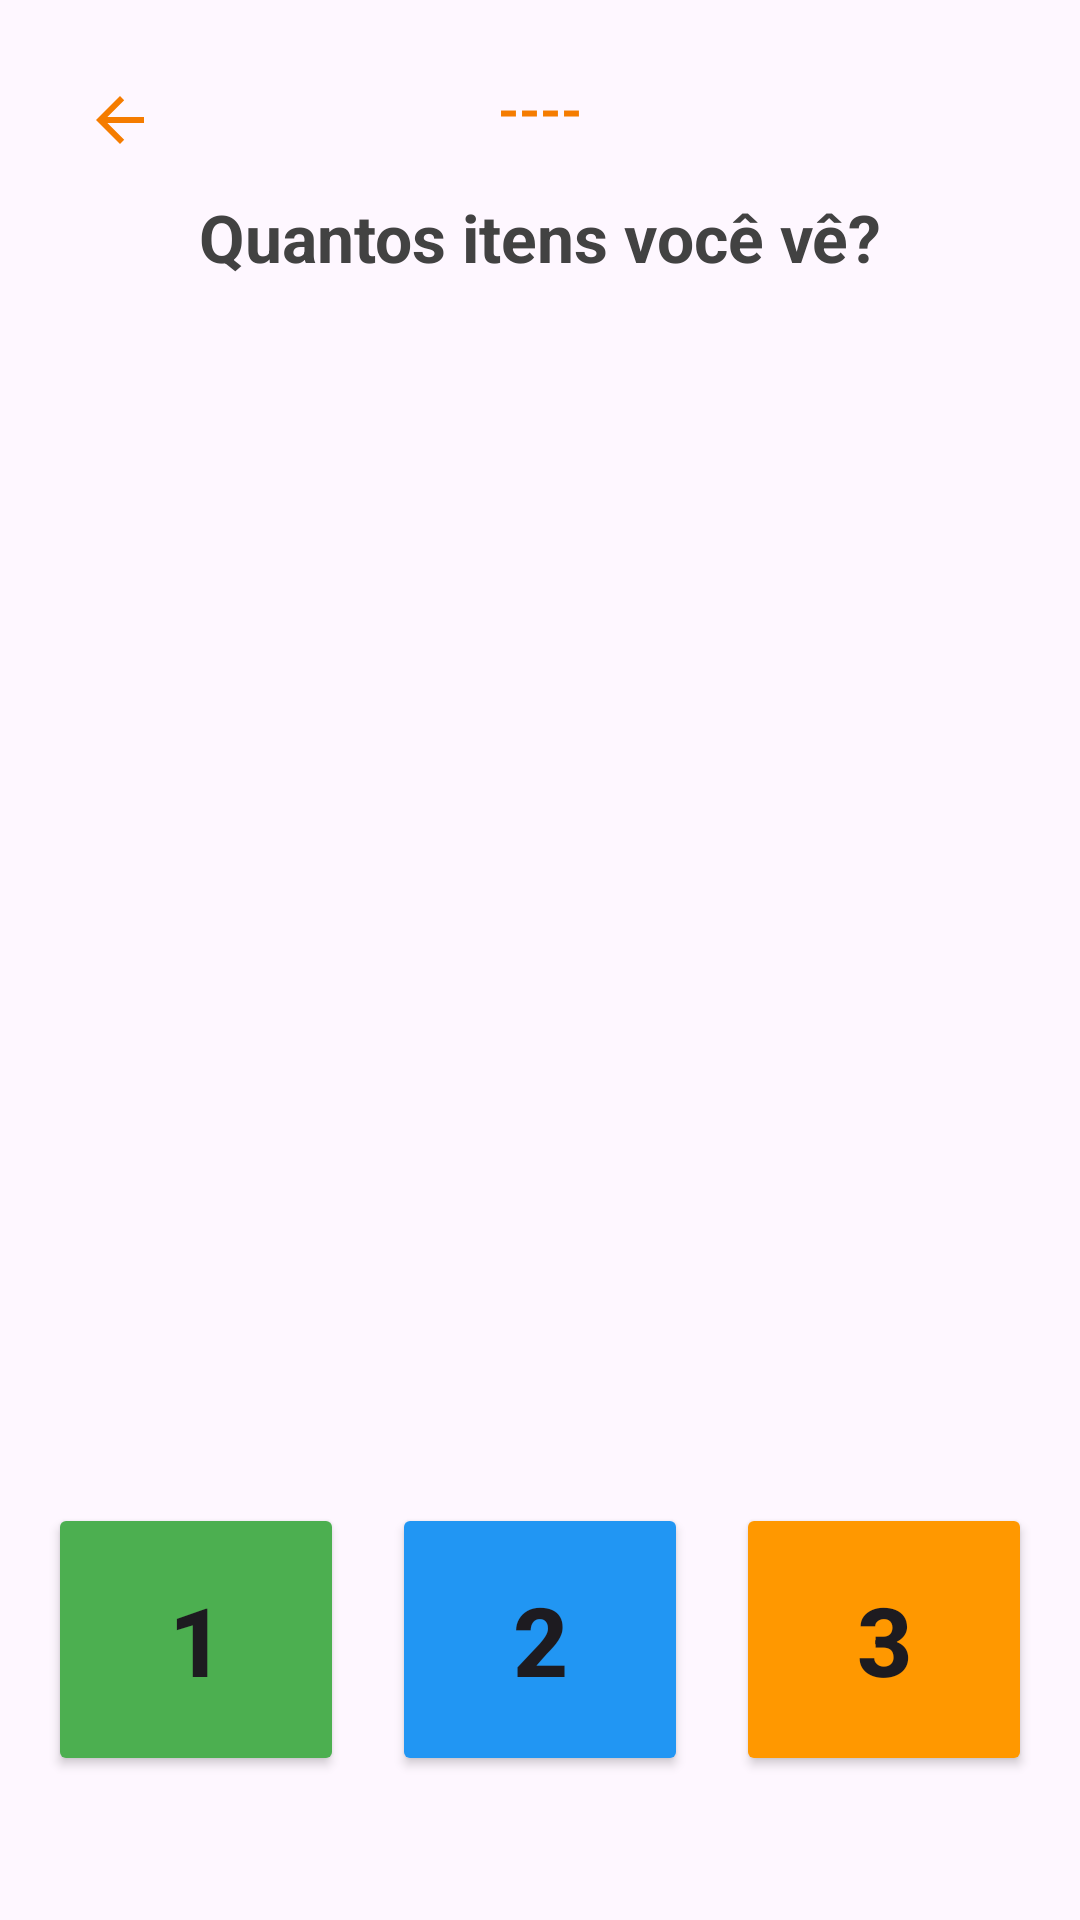

Android layout source for this screen:
<!-- AndroidManifest.xml: application theme Theme.MathFun -->
<!-- res/layout/activity_contagem.xml -->
<?xml version="1.0" encoding="utf-8"?>
<androidx.constraintlayout.widget.ConstraintLayout xmlns:android="http://schemas.android.com/apk/res/android"
    xmlns:app="http://schemas.android.com/apk/res-auto"
    xmlns:tools="http://schemas.android.com/tools"
    android:id="@+id/main"
    android:layout_width="match_parent"
    android:layout_height="match_parent"
    tools:context=".contagem.ContagemActivity"
    android:padding="16dp">

    
    <ImageButton
        android:id="@+id/btnVoltarContagem"
        android:layout_width="48dp"
        android:layout_height="48dp"
        android:src="?attr/homeAsUpIndicator"
        android:background="?attr/selectableItemBackgroundBorderless"
        android:contentDescription="Voltar ao menu"
        app:layout_constraintStart_toStartOf="parent"
        app:layout_constraintTop_toTopOf="parent"
        app:tint="#F57C00" />

    
    <TextView
        android:id="@+id/tvProgresso"
        android:layout_width="wrap_content"
        android:layout_height="wrap_content"
        android:layout_marginTop="8dp"
        android:text="----"
        android:textColor="#F57C00"
        android:textSize="18sp"
        android:textStyle="bold"
        app:layout_constraintEnd_toEndOf="parent"
        app:layout_constraintStart_toStartOf="parent"
        app:layout_constraintTop_toTopOf="parent" />

    
    <TextView
        android:id="@+id/tvPergunta"
        android:layout_width="wrap_content"
        android:layout_height="wrap_content"
        android:text="Quantos itens você vê?"
        android:textSize="22sp"
        android:textStyle="bold"
        android:textColor="#424242"
        app:layout_constraintTop_toBottomOf="@id/tvProgresso"
        app:layout_constraintStart_toStartOf="parent"
        app:layout_constraintEnd_toEndOf="parent"
        android:layout_marginTop="16dp"/>

    
    <ImageView
        android:id="@+id/imgContagem"
        android:layout_width="0dp"
        android:layout_height="0dp"
        android:scaleType="fitCenter"
        android:contentDescription="Imagem para contagem"
        app:layout_constraintTop_toBottomOf="@id/tvPergunta"
        app:layout_constraintBottom_toTopOf="@id/btnOpcao1"
        app:layout_constraintStart_toStartOf="parent"
        app:layout_constraintEnd_toEndOf="parent"
        app:layout_constraintVertical_weight="2"
        android:layout_marginTop="16dp"
        android:layout_marginBottom="24dp"
        tools:src="@drawable/fig_1"/>

    
    

    
    <Button
        android:id="@+id/btnOpcao1"
        android:layout_width="0dp"
        android:layout_height="wrap_content"
        android:text="1"
        android:textSize="32sp"
        android:textStyle="bold"
        android:padding="24dp"
        android:backgroundTint="#4CAF50"
        app:layout_constraintBottom_toBottomOf="parent"
        app:layout_constraintStart_toStartOf="parent"
        app:layout_constraintEnd_toStartOf="@id/btnOpcao2"
        app:layout_constraintHorizontal_chainStyle="spread"
        android:layout_marginEnd="8dp"
        android:layout_marginBottom="32dp"/>

    
    <Button
        android:id="@+id/btnOpcao2"
        android:layout_width="0dp"
        android:layout_height="wrap_content"
        android:text="2"
        android:textSize="32sp"
        android:textStyle="bold"
        android:padding="24dp"
        android:backgroundTint="#2196F3"
        app:layout_constraintBottom_toBottomOf="parent"
        app:layout_constraintStart_toEndOf="@id/btnOpcao1"
        app:layout_constraintEnd_toStartOf="@id/btnOpcao3"
        android:layout_marginStart="8dp"
        android:layout_marginEnd="8dp"
        android:layout_marginBottom="32dp"/>

    
    <Button
        android:id="@+id/btnOpcao3"
        android:layout_width="0dp"
        android:layout_height="wrap_content"
        android:text="3"
        android:textSize="32sp"
        android:textStyle="bold"
        android:padding="24dp"
        android:backgroundTint="#FF9800"
        app:layout_constraintBottom_toBottomOf="parent"
        app:layout_constraintStart_toEndOf="@id/btnOpcao2"
        app:layout_constraintEnd_toEndOf="parent"
        android:layout_marginStart="8dp"
        android:layout_marginBottom="32dp"/>

</androidx.constraintlayout.widget.ConstraintLayout>
<!-- resources referenced by this layout -->
<resources>
  <!-- drawable fig_1: jpg bitmap (drawable, 9304 bytes) -->
  <style name="Theme.MathFun" parent="Base.Theme.MathFun" />
  <style name="Base.Theme.MathFun" parent="Theme.Material3.DayNight.NoActionBar">
          
          
      </style>
</resources>
